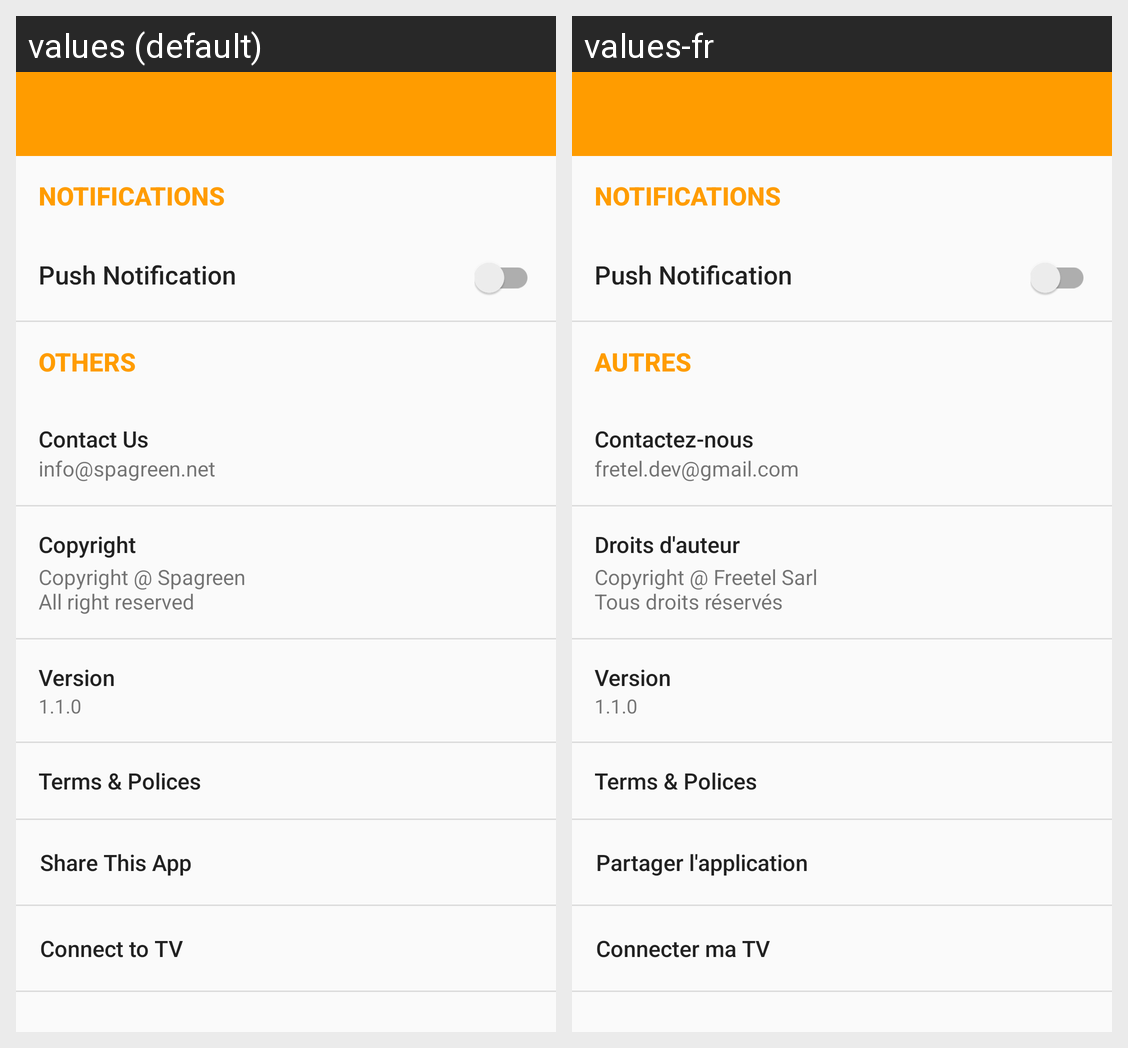

This grid shows one Android layout under two languages. Give, for every string resource on the screen, its name, the default text and each shown locale's text.
Android screen res/layout/activity_settings.xml rendered under 2 locales, left to right: values (default), values-fr. Device: Nexus 5 (rendered at 1080×1920; each locale shown at half size, 540×960, under a caption strip naming it); theme AppTheme.Nobar.
Strings drawn on this screen, with the default value and each locale's value (text and hints the layout hard-codes, and strings that could not be matched under every locale, appear in the picture but are not listed):

notifications
  values: NOTIFICATIONS
  values-fr: NOTIFICATIONS

push_notification
  values: Push Notification
  values-fr: Push Notification

others
  values: OTHERS
  values-fr: AUTRES

contact_us
  values: Contact Us
  values-fr: Contactez-nous

contact_email
  values: info@spagreen.net
  values-fr: fretel.dev@gmail.com

copyright
  values: Copyright
  values-fr: Droits d'auteur

copyright_text
  values: Copyright @ Spagreen 
      All right reserved
  values-fr: Copyright @ Freetel Sarl 
      Tous droits réservés

app_version
  values: 1.1.0
  values-fr: 1.1.0

share_this_app
  values: Share This App
  values-fr: Partager l'application

connect_to_tv
  values: Connect to TV
  values-fr: Connecter ma TV
